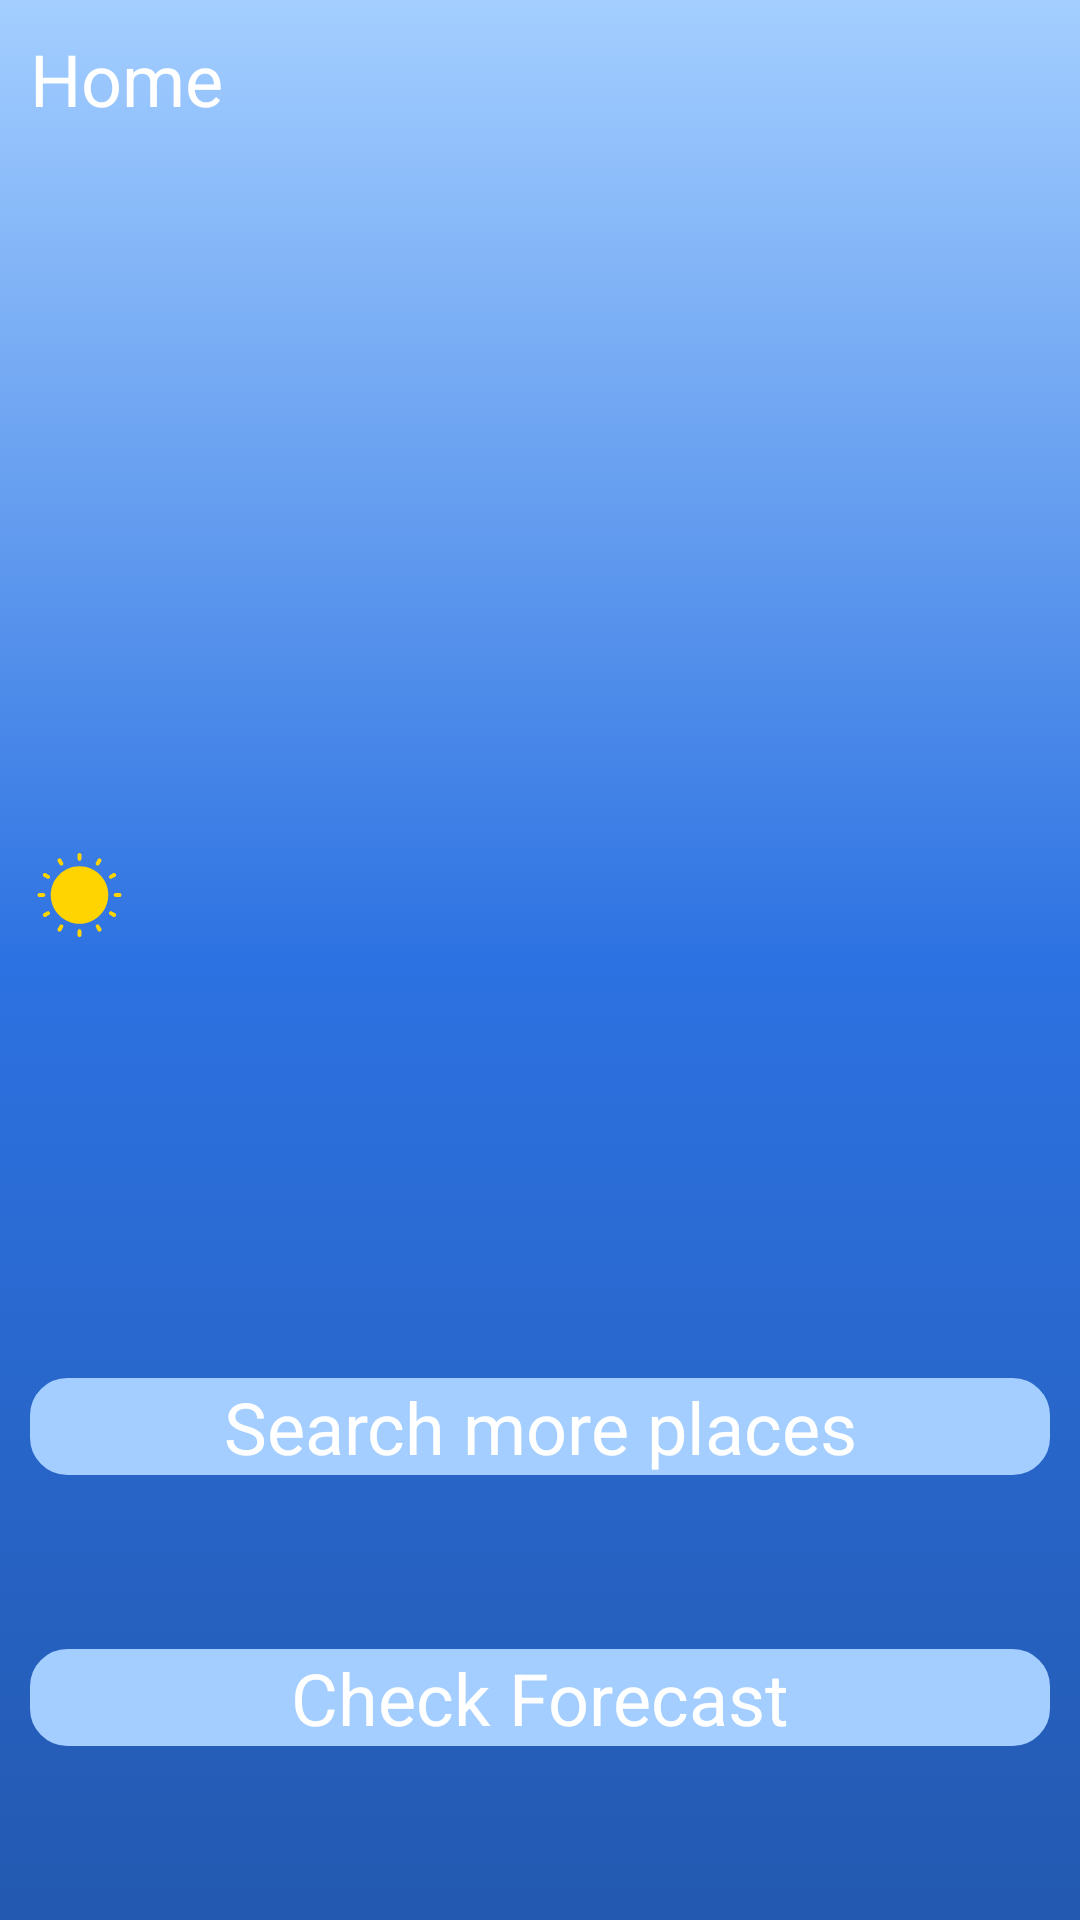

Produce the Android XML layout that renders to this screen, including the resource entries it uses.
<!-- AndroidManifest.xml: application theme Theme.MyWeather -->
<!-- res/layout/activity_main.xml -->
<?xml version="1.0" encoding="utf-8"?>
<layout xmlns:android="http://schemas.android.com/apk/res/android"
    xmlns:app="http://schemas.android.com/apk/res-auto"
    xmlns:tools="http://schemas.android.com/tools">

    <data>

        <variable
            name="handler"
            type="com.forecast.myweather.dashboard.DashboardHandler" />
    </data>

    <androidx.constraintlayout.widget.ConstraintLayout
        android:layout_width="match_parent"
        android:layout_height="match_parent"
        android:background="@drawable/linear_gradient"
        tools:context=".MainActivity">

        <ProgressBar
            android:id="@+id/progressBar"
            android:layout_width="wrap_content"
            android:layout_height="wrap_content"
            android:layout_centerInParent="true"
            android:indeterminateTint="@color/white"
            android:visibility="gone"
            app:layout_constraintBottom_toBottomOf="parent"
            app:layout_constraintEnd_toEndOf="parent"
            app:layout_constraintStart_toStartOf="parent"
            app:layout_constraintTop_toTopOf="parent" />

        <TextView
            android:layout_width="wrap_content"
            android:layout_height="wrap_content"
            android:layout_marginStart="10dp"
            android:layout_marginTop="10dp"
            android:text="@string/home"
            android:textColor="@color/white"
            android:textSize="24sp"
            app:layout_constraintStart_toStartOf="parent"
            app:layout_constraintTop_toTopOf="parent" />

        <ImageView
            android:id="@+id/iv_sunny"
            android:layout_width="120dp"
            android:layout_height="120dp"
            android:layout_marginTop="50dp"
            android:background="@drawable/sunny"
            app:layout_constraintEnd_toEndOf="parent"
            app:layout_constraintStart_toStartOf="parent"
            app:layout_constraintTop_toTopOf="parent" />

        <TextView
            android:id="@+id/tv_tmp"
            android:layout_width="wrap_content"
            android:layout_height="wrap_content"
            android:layout_marginTop="10dp"
            android:textColor="@color/white"
            android:textSize="34sp"
            app:layout_constraintEnd_toEndOf="@id/iv_sunny"
            app:layout_constraintStart_toStartOf="@id/iv_sunny"
            app:layout_constraintTop_toBottomOf="@id/iv_sunny"
            tools:text="-3°F" />

        <TextView
            android:id="@+id/tv_city"
            android:layout_width="wrap_content"
            android:layout_height="wrap_content"
            android:layout_marginTop="10dp"
            android:textColor="@color/white"
            android:textSize="20sp"
            app:layout_constraintEnd_toEndOf="@id/iv_sunny"
            app:layout_constraintStart_toStartOf="@id/iv_sunny"
            app:layout_constraintTop_toBottomOf="@id/tv_tmp"
            tools:text="London" />

        <ImageView
            android:id="@+id/iv_sunny_small"
            android:layout_width="wrap_content"
            android:layout_height="wrap_content"
            android:layout_marginStart="10dp"
            android:layout_marginTop="20dp"
            android:background="@drawable/sunnysmall"
            app:layout_constraintStart_toStartOf="parent"
            app:layout_constraintTop_toBottomOf="@id/tv_city" />

        <TextView
            android:id="@+id/tv_tmp_description"
            android:layout_width="wrap_content"
            android:layout_height="wrap_content"
            android:layout_marginStart="10dp"
            android:textColor="@color/white"
            android:textSize="18sp"
            app:layout_constraintBottom_toBottomOf="@id/iv_sunny_small"
            app:layout_constraintStart_toEndOf="@id/iv_sunny_small"
            app:layout_constraintTop_toTopOf="@id/iv_sunny_small"
            tools:text="Overcast clouds" />

        <androidx.constraintlayout.widget.ConstraintLayout
            android:id="@+id/layout_search"
            android:layout_width="match_parent"
            android:layout_height="wrap_content"
            android:layout_marginStart="10dp"
            android:layout_marginEnd="10dp"
            android:onClick="@{()->handler.navigateToCurrentWeather()}"
            android:background="@drawable/bg_rounded"
            app:layout_constraintBottom_toBottomOf="parent"
            app:layout_constraintStart_toStartOf="parent"
            app:layout_constraintTop_toBottomOf="@id/tv_tmp_description">

            <TextView
                android:layout_width="wrap_content"
                android:layout_height="wrap_content"
                android:text="@string/search_more_places"
                android:textColor="@color/white"
                android:textSize="24sp"
                app:layout_constraintEnd_toEndOf="parent"
                app:layout_constraintStart_toStartOf="parent"
                app:layout_constraintTop_toTopOf="parent"
                tools:text="Search more places" />
        </androidx.constraintlayout.widget.ConstraintLayout>

        <androidx.constraintlayout.widget.ConstraintLayout
            android:layout_width="match_parent"
            android:layout_height="wrap_content"
            android:layout_marginStart="10dp"
            android:layout_marginEnd="10dp"
            android:background="@drawable/bg_rounded"
            android:onClick="@{()->handler.navigateToForecast()}"
            app:layout_constraintBottom_toBottomOf="parent"
            app:layout_constraintStart_toStartOf="parent"
            app:layout_constraintTop_toBottomOf="@id/layout_search">

            <TextView
                android:layout_width="wrap_content"
                android:layout_height="wrap_content"
                android:text="@string/check_forecast"
                android:textColor="@color/white"
                android:textSize="24sp"
                app:layout_constraintEnd_toEndOf="parent"
                app:layout_constraintStart_toStartOf="parent"
                app:layout_constraintTop_toTopOf="parent"
                tools:text="Check Forecast" />
        </androidx.constraintlayout.widget.ConstraintLayout>
    </androidx.constraintlayout.widget.ConstraintLayout>
</layout>
<!-- resources referenced by this layout -->
<resources>
  <color name="white">#FFFFFFFF</color>
  <!-- drawable bg_rounded (drawable) -->
  <?xml version="1.0" encoding="utf-8"?>
  <layer-list xmlns:android="http://schemas.android.com/apk/res/android">
      <item>
          <shape android:shape="rectangle">
              <solid android:color="@color/blue200" />
              <corners android:radius="12dp" />
              <stroke
                  android:width="1dp"
                  android:color="@color/blue200" />
          </shape>
      </item>
  </layer-list>
  <!-- drawable linear_gradient (drawable) -->
  <?xml version="1.0" encoding="utf-8"?>
  <selector xmlns:android="http://schemas.android.com/apk/res/android">
      <item>
          <shape android:shape="rectangle">
              <gradient
                  android:type="linear"
                  android:angle="90"
                  android:startColor="@color/blue700"
                  android:centerColor="@color/blue500"
                  android:endColor="@color/blue200"
                  />
          </shape>
      </item>
  </selector>
  <!-- drawable sunnysmall: vector/xml drawable (drawable, 2833 chars, omitted) -->
  <string name="check_forecast">Check Forecast</string>
  <string name="home">Home</string>
  <string name="search_more_places">Search more places</string>
  <style name="Theme.MyWeather" parent="Theme.MaterialComponents.Light.NoActionBar">
          
          <item name="colorPrimary">@color/purple_500</item>
          <item name="colorPrimaryVariant">@color/purple_700</item>
          <item name="colorOnPrimary">@color/white</item>
          
          <item name="colorSecondary">@color/teal_200</item>
          <item name="colorSecondaryVariant">@color/teal_700</item>
          <item name="colorOnSecondary">@color/blue200</item>
          
          <item name="android:statusBarColor">?attr/colorPrimaryVariant</item>
          
      </style>
  <color name="blue200">#A3CEFF</color>
  <color name="blue700">#2359B0</color>
  <color name="blue500">#2D72E2</color>
  <color name="purple_500">#FF6200EE</color>
  <color name="purple_700">#FF3700B3</color>
  <color name="teal_200">#FF03DAC5</color>
  <color name="teal_700">#FF018786</color>
</resources>
